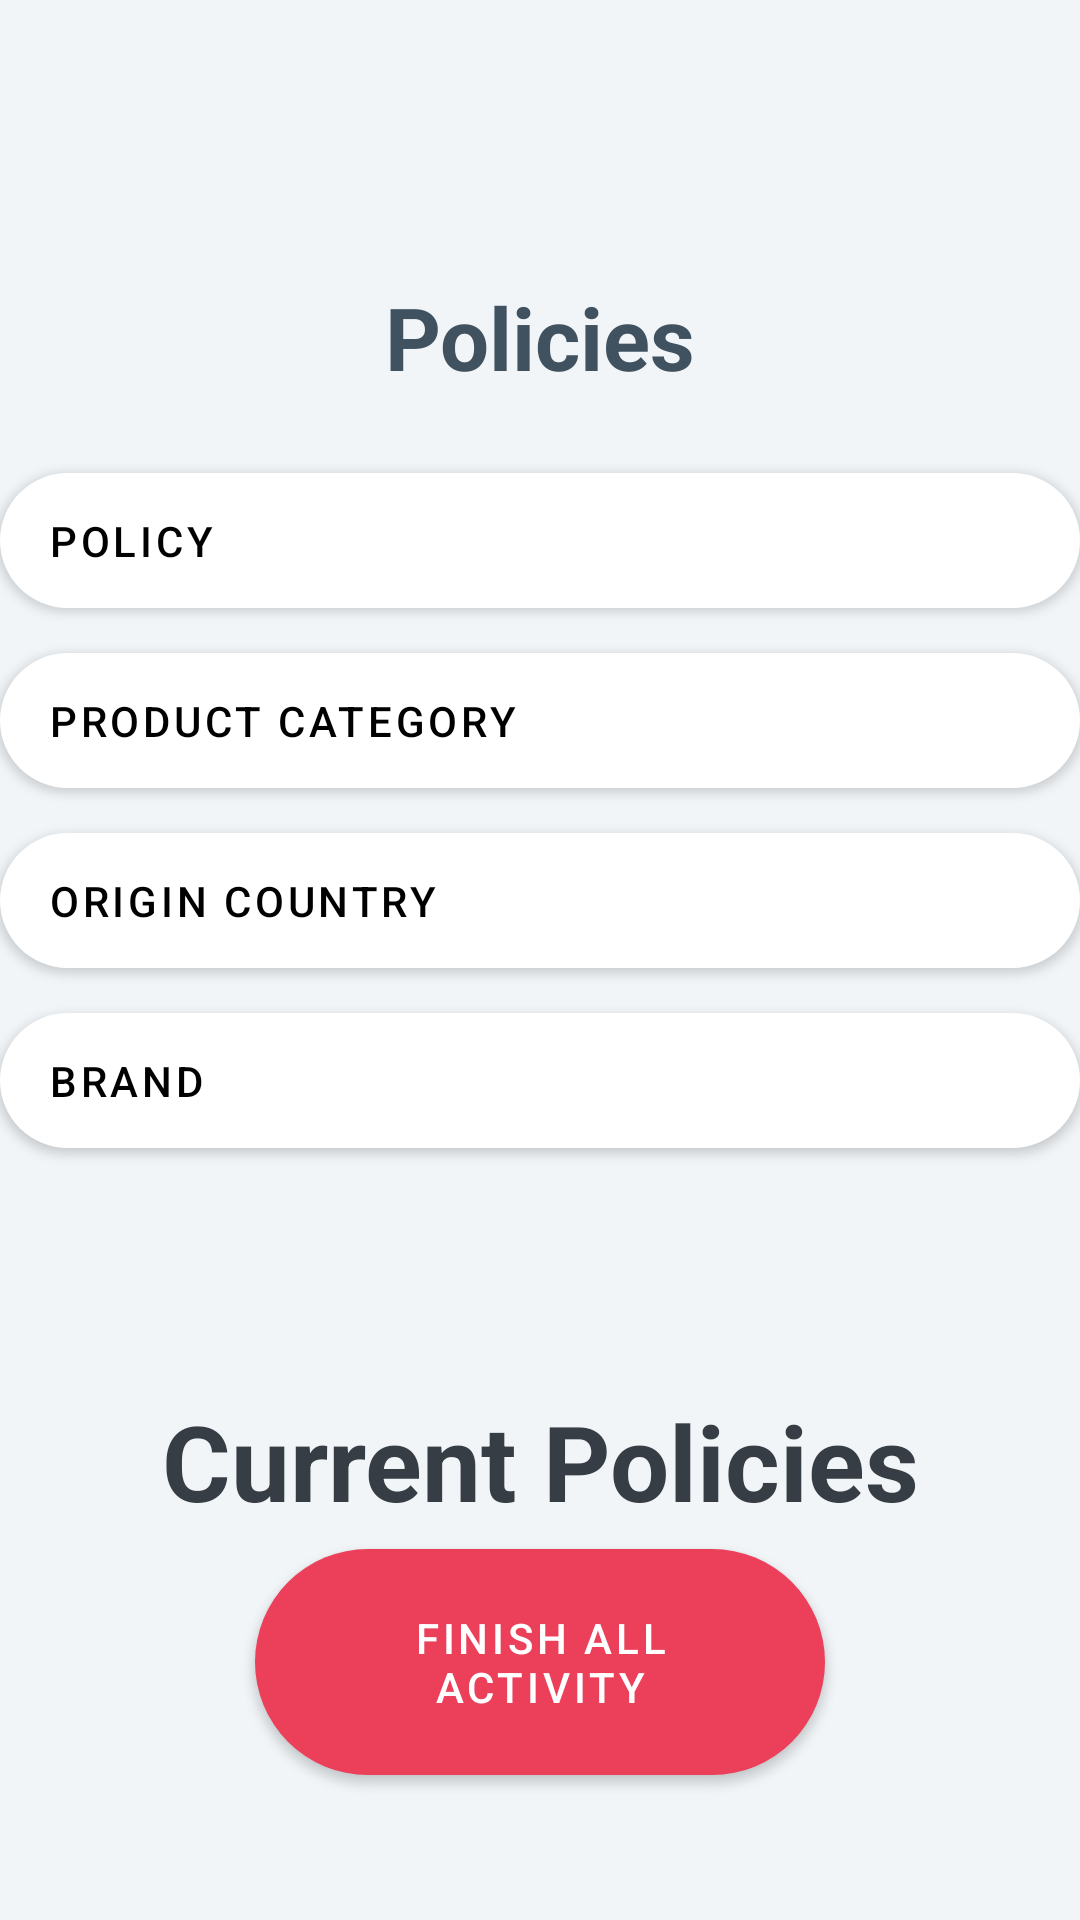

This screen was rendered from an Android layout file. Write that file and the resources it references.
<!-- AndroidManifest.xml: application theme Theme.Lesson27 -->
<!-- res/layout/activity_second.xml -->
<?xml version="1.0" encoding="utf-8"?>
<androidx.constraintlayout.widget.ConstraintLayout xmlns:android="http://schemas.android.com/apk/res/android"
    xmlns:app="http://schemas.android.com/apk/res-auto"
    xmlns:tools="http://schemas.android.com/tools"
    android:layout_width="match_parent"
    android:layout_height="match_parent"
    android:background="@color/white3"
    tools:context=".SecondActivity">

    <TextView
        android:id="@+id/tv_polic"
        android:layout_width="match_parent"
        android:layout_height="wrap_content"
        android:layout_marginBottom="20dp"
        android:gravity="center"
        android:text="@string/policies"
        android:textColor="@color/sinii"
        android:textSize="29sp"
        android:textStyle="bold"
        app:layout_constraintBottom_toTopOf="@+id/et_policy" />


    <com.google.android.material.button.MaterialButton
        android:id="@+id/et_policy"
        android:layout_width="match_parent"
        android:layout_height="wrap_content"
        android:layout_marginBottom="280dp"
        android:drawableEnd="@drawable/ic_baseline_arrow_right_24"
        android:gravity="start"
        android:paddingVertical="13dp"
        android:text="@string/policy"
        android:textColor="@color/black"
        app:backgroundTint="@color/white"
        app:cornerRadius="30dp"
        app:layout_constraintBottom_toBottomOf="parent"
        app:layout_constraintTop_toTopOf="parent" />

    <com.google.android.material.button.MaterialButton
        android:id="@+id/et_proKat"
        android:layout_width="match_parent"
        android:layout_height="wrap_content"
        android:layout_marginTop="60dp"
        android:drawableEnd="@drawable/ic_baseline_arrow_right_24"
        android:gravity="start"
        android:paddingVertical="13dp"
        android:text="@string/product_category"
        android:textColor="@color/black"
        app:backgroundTint="@color/white"
        app:cornerRadius="30dp"
        app:layout_constraintTop_toTopOf="@+id/et_policy" />


    <com.google.android.material.button.MaterialButton
        android:id="@+id/et_origCo"
        android:layout_width="match_parent"
        android:layout_height="wrap_content"
        android:layout_marginTop="60dp"
        android:drawableEnd="@drawable/ic_baseline_arrow_right_24"
        android:gravity="start"
        android:paddingVertical="13dp"
        android:text="@string/origin_country"
        android:textColor="@color/black"
        app:backgroundTint="@color/white"
        app:cornerRadius="30dp"
        app:layout_constraintTop_toTopOf="@+id/et_proKat" />


    <com.google.android.material.button.MaterialButton
        android:id="@+id/btn_brand"
        android:layout_width="match_parent"
        android:layout_height="wrap_content"
        android:layout_marginTop="60dp"
        android:drawableEnd="@drawable/ic_baseline_arrow_right_24"
        android:gravity="start"
        android:paddingVertical="13dp"
        android:text="@string/brand"
        android:textColor="@color/black"
        app:backgroundTint="@color/white"
        app:cornerRadius="30dp"
        app:layout_constraintTop_toTopOf="@+id/et_origCo" />


    <TextView
        android:id="@+id/tv_curPo"
        android:layout_width="match_parent"
        android:layout_height="wrap_content"
        android:layout_marginTop="75dp"
        android:gravity="center"
        android:text="@string/current_policies"
        android:textColor="@color/jjjj"
        android:textSize="35sp"
        android:textStyle="bold"
        app:layout_constraintTop_toBottomOf="@+id/btn_brand" />


    <com.google.android.material.button.MaterialButton
        android:id="@+id/btn_finish"
        android:layout_width="match_parent"
        android:layout_height="wrap_content"
        android:layout_marginHorizontal="85dp"
        android:paddingVertical="20sp"
        android:onClick="finishClick"
        android:text="@string/finish_all_activity"
        android:textColor="@color/white"
        app:backgroundTint="@color/red"
        app:cornerRadius="40dp"
        app:layout_constraintTop_toBottomOf="@+id/tv_curPo"
        tools:ignore="UsingOnClickInXml" />

</androidx.constraintlayout.widget.ConstraintLayout>
<!-- resources referenced by this layout -->
<resources>
  <color name="black">#FF000000</color>
  <color name="jjjj">#373d44</color>
  <color name="red">#ec3f59</color>
  <color name="sinii">#405260</color>
  <color name="white">#FFFFFF</color>
  <color name="white3">#f1f5f8</color>
  <string name="brand">Brand</string>
  <string name="current_policies">Current Policies</string>
  <string name="finish_all_activity">Finish All Activity</string>
  <string name="origin_country">Origin Country</string>
  <string name="policies">Policies</string>
  <string name="policy">Policy</string>
  <string name="product_category">Product Category</string>
  <style name="Theme.Lesson27" parent="Theme.MaterialComponents.DayNight.NoActionBar">
          
          <item name="colorPrimary">@color/purple_500</item>
          <item name="colorPrimaryVariant">@color/black</item>
          <item name="colorOnPrimary">@color/white</item>
          
          <item name="colorSecondary">@color/teal_200</item>
          <item name="colorSecondaryVariant">@color/teal_700</item>
          <item name="colorOnSecondary">@color/black</item>
          <item name="android:windowBackground">@drawable/bg_splash</item>
          
          <item name="android:statusBarColor" tools:targetApi="l">?attr/colorPrimaryVariant</item>
          
      </style>
  <color name="purple_500">#FF6200EE</color>
  <color name="teal_200">#FF03DAC5</color>
  <color name="teal_700">#FF018786</color>
  <!-- drawable bg_splash (drawable) -->
  <?xml version="1.0" encoding="utf-8"?>
  <layer-list xmlns:android="http://schemas.android.com/apk/res/android">
  <item
      android:top="0dp"
      android:bottom="0dp"
      android:end="0dp"
      android:start="0dp"
      android:drawable="@color/white"/>
  
      <item
          android:height="100dp"
          android:width="100dp"
          android:gravity="center"
          android:drawable="@drawable/instagramm"/>
  
  </layer-list>
</resources>
